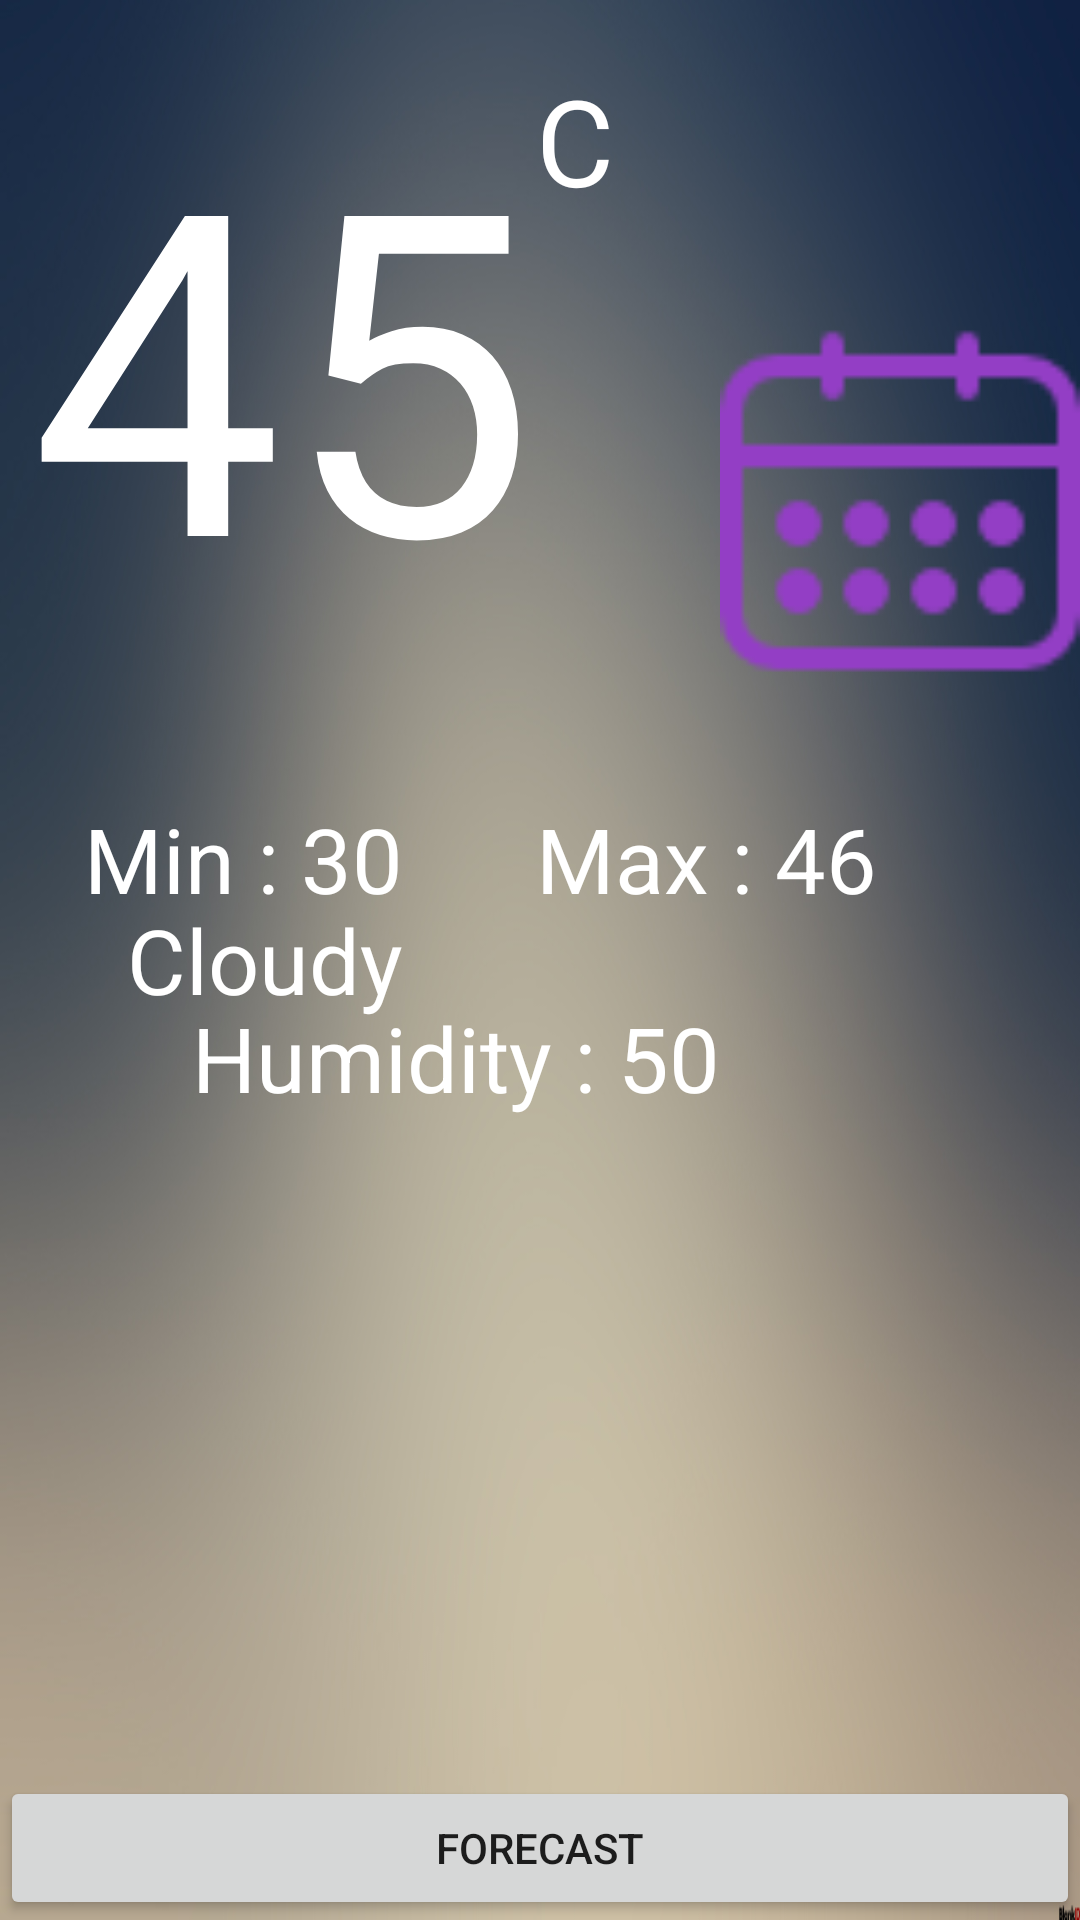

Android layout source for this screen:
<!-- AndroidManifest.xml: application theme AppTheme -->
<!-- res/layout/sample1.xml -->
<?xml version="1.0" encoding="utf-8"?>
<RelativeLayout xmlns:android="http://schemas.android.com/apk/res/android"
    android:layout_width="match_parent"
    android:layout_height="match_parent"
    android:orientation="vertical" 
    android:background="@drawable/w6">

    <TextView
        android:id="@+id/textView1"
        android:layout_width="wrap_content"
        android:layout_height="wrap_content"
        android:layout_alignParentLeft="true"
        android:layout_alignParentTop="true"
        android:layout_marginLeft="10dp"
        android:layout_marginTop="20dp"
        android:text="45"
        android:textColor="#ffffff"
        android:textSize="150sp" />

    <ImageView
        android:id="@+id/icon"
        android:layout_width="120dp"
        android:layout_height="120dp"
        android:layout_alignParentRight="true"
        android:layout_alignTop="@+id/textView1"
        android:layout_marginTop="87dp"
        android:src="@drawable/ic_launcher" />

    <TextView
        android:id="@+id/desc"
        android:layout_width="wrap_content"
        android:layout_height="wrap_content"
        android:layout_alignTop="@+id/textView1"
        android:layout_toRightOf="@+id/textView1"
        android:text="C"
        android:textColor="#ffffff"
        android:textSize="40sp" />

    <TextView
        android:id="@+id/textView4"
        android:layout_width="wrap_content"
        android:layout_height="wrap_content"
        android:layout_below="@+id/icon"
        android:layout_marginTop="39dp"
        android:layout_toRightOf="@+id/textView1"
        android:text="Max : 46"
        android:textColor="#ffffff"
        android:textSize="30sp" />

    <TextView
        android:id="@+id/textView3"
        android:layout_width="wrap_content"
        android:layout_height="wrap_content"
        android:layout_alignBaseline="@+id/textView4"
        android:layout_alignBottom="@+id/textView4"
        android:layout_alignLeft="@+id/textView1"
        android:layout_marginLeft="18dp"
        android:text="Min : 30"
        android:textColor="#ffffff"
        android:textSize="30sp" />

    <TextView
        android:id="@+id/textView5"
        android:layout_width="wrap_content"
        android:layout_height="wrap_content"
        android:layout_alignRight="@+id/textView3"
        android:layout_centerVertical="true"
        android:text="Cloudy"
        android:textColor="#ffffff"
        android:textSize="30sp" />

    <TextView
        android:id="@+id/textView6"
        android:layout_width="wrap_content"
        android:layout_height="wrap_content"
        android:layout_below="@+id/textView4"
        android:layout_marginTop="26dp"
        android:layout_toLeftOf="@+id/icon"
        android:text="Humidity : 50"
        android:textColor="#ffffff"
        android:textSize="30sp" />

    <Button
        android:id="@+id/button1"
        android:layout_width="match_parent"
        android:layout_height="wrap_content"
        android:layout_alignParentBottom="true"
        android:layout_centerHorizontal="true"
        android:text="ForeCast" />

</RelativeLayout>
<!-- resources referenced by this layout -->
<resources>
  <!-- drawable ic_launcher: png bitmap (drawable-hdpi, 784 bytes) -->
  <!-- drawable w6: png bitmap (drawable-mdpi, 398738 bytes) -->
  <style name="AppTheme" parent="Theme.AppCompat.Light.DarkActionBar">
          
          <item name="colorPrimary">@color/colorPrimary</item>
          <item name="colorPrimaryDark">@color/colorPrimaryDark</item>
          <item name="colorAccent">@color/colorAccent</item>
      </style>
  <color name="colorPrimary">#3F51B5</color>
  <color name="colorPrimaryDark">#303F9F</color>
  <color name="colorAccent">#FF4081</color>
</resources>
